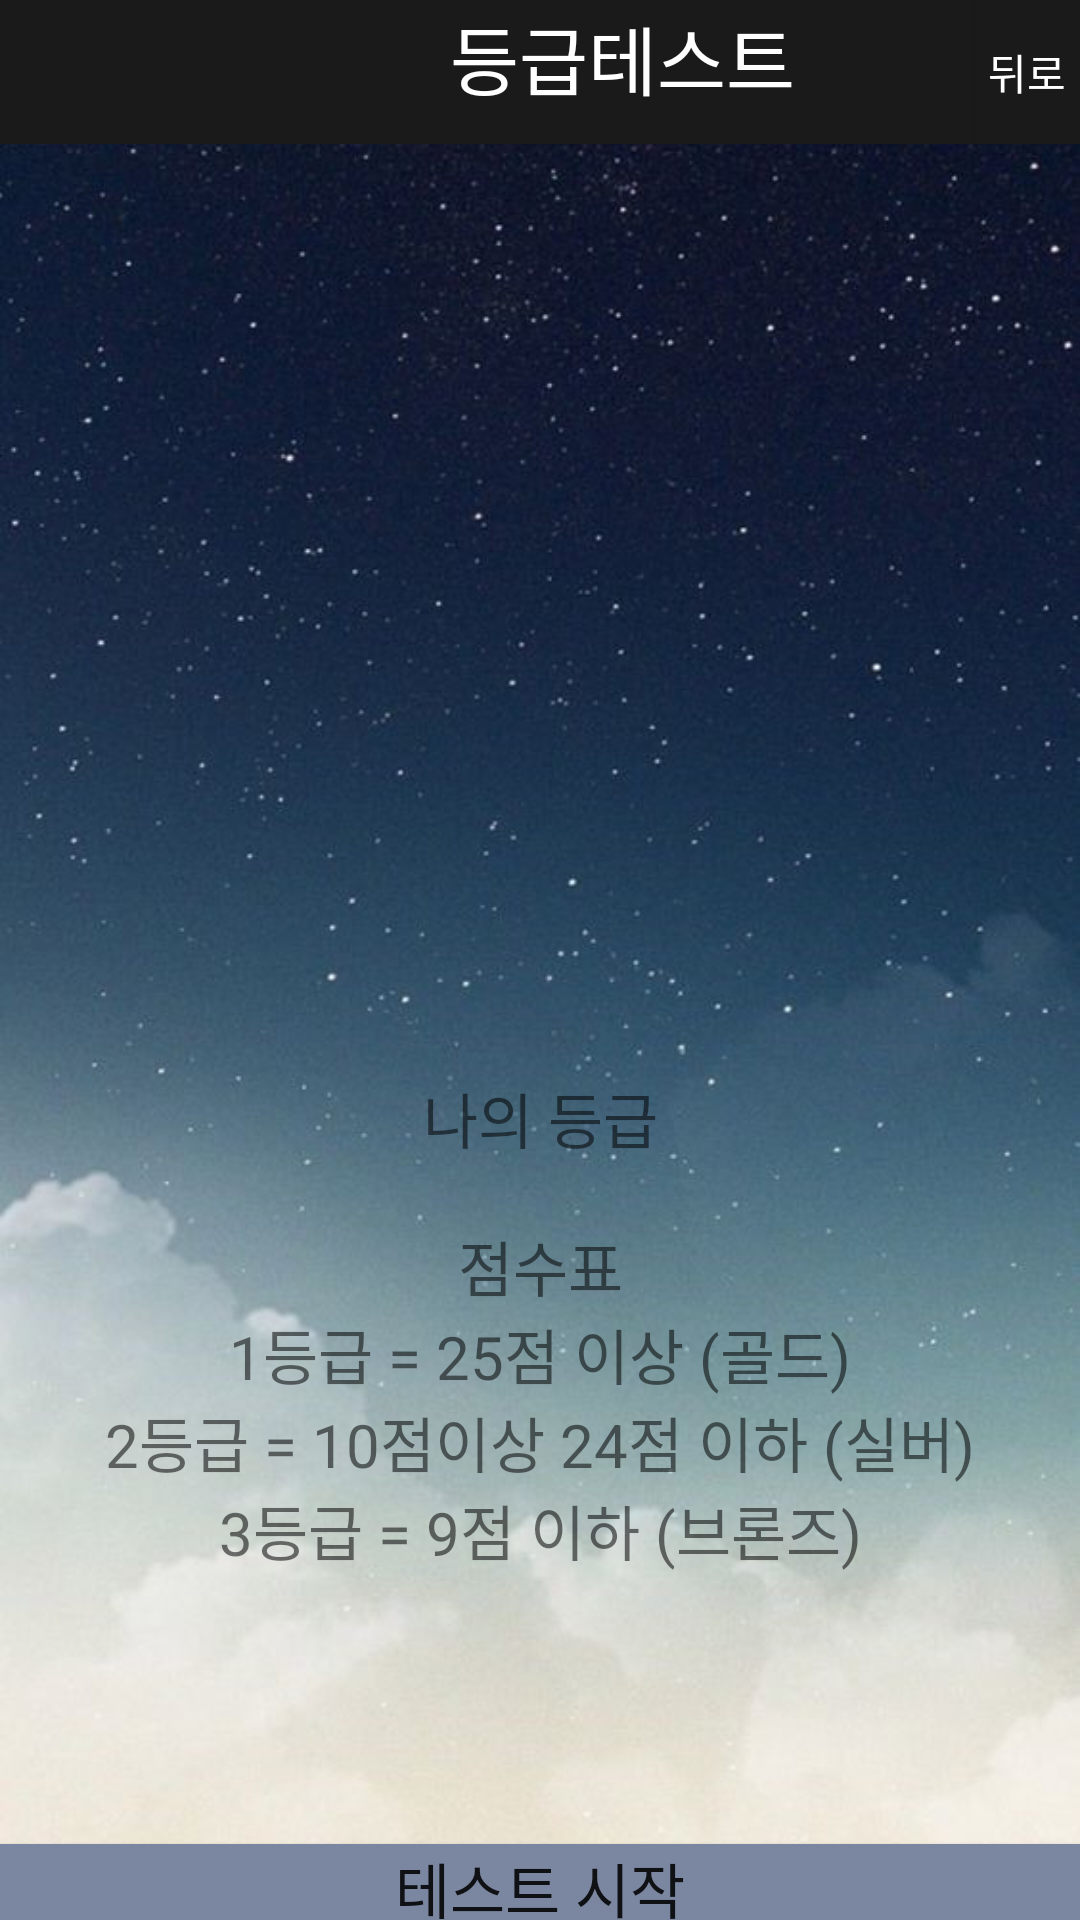

This screen was rendered from an Android layout file. Write that file and the resources it references.
<!-- AndroidManifest.xml: application theme AppTheme -->
<!-- res/layout/test_main.xml -->
<?xml version="1.0" encoding="utf-8"?>

<LinearLayout xmlns:android="http://schemas.android.com/apk/res/android"
    android:orientation="vertical" android:layout_width="match_parent"
    android:layout_height="match_parent"
    android:background="@drawable/night_sky_bg">

    <LinearLayout
        android:layout_width="match_parent"
        android:layout_height="wrap_content"
        android:orientation="horizontal"
        android:background="#1A1A1A"
        android:layout_gravity="center"
        >
        <TextView
            android:layout_marginLeft="150dp"
            android:layout_width="wrap_content"
            android:layout_height="wrap_content"
            android:text="등급테스트"
            android:textSize="25sp"
            android:textColor="#ffffff"
            android:background="#1A1A1A"/>
        <Button
            android:id="@+id/back_test_home"
            android:layout_width="wrap_content"
            android:layout_height="wrap_content"
            android:text="뒤로"
            android:layout_marginLeft="60dp"
            android:background="#1A1A1A"
            android:textColor="#ffffff"/>

    </LinearLayout>

    <ImageView
        android:layout_gravity="center"
        android:id="@+id/img_mygrade"
        android:layout_marginTop="50dp"
        android:layout_width="200dp"
        android:layout_height="200dp" />
    <TextView
        android:layout_marginTop="60dp"
        android:layout_width="match_parent"
        android:layout_height="wrap_content"
        android:text="나의 등급"
        android:gravity="center"
        android:textSize="20sp"/>
    <TextView
        android:layout_marginTop="20dp"
        android:layout_width="match_parent"
        android:layout_height="wrap_content"
        android:text="점수표"
        android:textSize="20sp"
        android:gravity="center"/>
    <TextView
        android:layout_width="match_parent"
        android:layout_height="wrap_content"
        android:text="1등급 = 25점 이상 (골드)"
        android:textSize="20sp"
        android:gravity="center"/>
    <TextView
        android:gravity="center"
        android:layout_width="match_parent"
        android:layout_height="wrap_content"
        android:textSize="20sp"
        android:text="2등급 = 10점이상 24점 이하 (실버)"/>
    <TextView
        android:gravity="center"
        android:layout_width="match_parent"
        android:layout_height="wrap_content"
        android:textSize="20sp"
        android:text="3등급 = 9점 이하 (브론즈)"/>
    <Button
        android:id="@+id/start_test"
        android:layout_width="match_parent"
        android:layout_height="wrap_content"
        android:text="테스트 시작"
        android:background="#7B87A0"
        android:textSize="20sp"
        android:layout_marginTop="90dp"/>
    <TextView
        android:layout_width="match_parent"
        android:layout_height="wrap_content"
        android:id="@+id/TextView_grade_data"/>
</LinearLayout>
<!-- resources referenced by this layout -->
<resources>
  <!-- drawable night_sky_bg: jpg bitmap (drawable, 64976 bytes) -->
  <style name="AppTheme" parent="Theme.AppCompat.Light.DarkActionBar">
  
          
     <item name="windowNoTitle">true</item>
          <item name="colorPrimary">@color/colorPrimary</item>
          <item name="colorPrimaryDark">@color/colorBlack</item>
          <item name="colorAccent">@color/colorAccent</item>
      </style>
  <color name="colorPrimary">#008577</color>
  <color name="colorBlack">#1A1A1A</color>
  <color name="colorAccent">#D81B60</color>
</resources>
